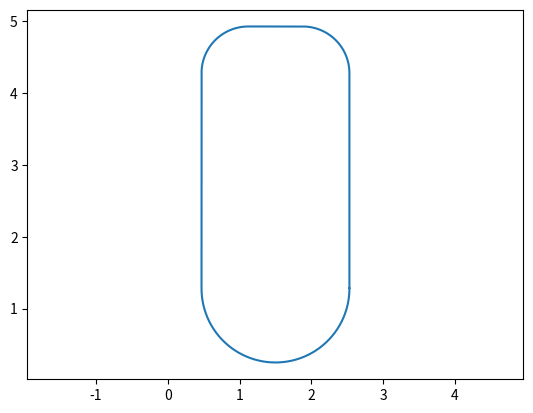

This figure's Python source:
from cmath import sin
import numpy as np
import matplotlib.pyplot as plt
PI = np.pi

R = 1.03     # big radius
r = 0.65    # small radius
L = 3.0    # horizontal distance

d = 0.01    # distance between points

m = 0.25     # border from the edge of the map

assert r < R
assert (R + L + r) <= 6.0 - 2*m 
assert (2*R + 0.4) <= 3.0 - 2*m

if __name__ == '__main__':
    CR = PI * R
    cr =  PI * r * 0.5

    # big arc
    th = np.linspace(0, -PI, round((PI*R/d)))
    g12 = np.array([1.5 + R*np.cos(th) , m+R + R*np.sin(th)])[:,:-1]
    print(f'g12 shape = {g12.shape}')

    g23x = (1.5 - R)*np.ones(round(L/d))
    g23y = np.linspace(m+R, m+R+L, round(L/d))
    g23 = np.vstack((g23x, g23y))[:,:-1]
    print(f'g23 shape = {g23.shape}') 

    th = np.linspace(-PI, -1.5*PI, round((0.5*PI*r/d)))
    g34x = (1.5-R+r) + r*np.cos(th)
    g34y = (R+m+L) + r*np.sin(th)
    g34 = np.vstack((g34x, g34y))[:,:-1]
    print(f'g34 shape = {g34.shape}') 

    g45x = np.linspace(1.5-R+r, 1.5+R-r, round((2*(R-r))/d))
    g45y = (R+L+m+r)*np.ones(round((2*(R-r))/d))
    g45 = np.vstack((g45x, g45y))[:,:-1]
    print(f'g45 shape = {g45.shape}') 

    th = np.linspace(-1.5*PI, -2*PI, round((0.5*PI*r/d)))
    g56x = (1.5+R-r) + r*np.cos(th)
    g56y = (R+m+L) + r*np.sin(th)
    g56 = np.vstack((g56x, g56y))[:,:-1]
    print(f'g56 shape = {g56.shape}') 

    g61x = (1.5 + R)*np.ones(round(L/d))
    g61y = np.linspace(m+R+L, m+R, round(L/d))
    g61 = np.vstack((g61x, g61y))[:,:-1]
    print(f'g61 shape = {g61.shape}') 

    g = np.hstack((g12,g23,g34,g45,g56,g61)).T
    print(f'g shape = {g.shape}') 

    diff = np.linalg.norm(g[1:]-g[:-1], axis=1)
    print(f'diff = {diff}')

    

    #plots
    g = g.T
    plt.plot(g[0],g[1])
    # plt.plot(diff)
    plt.axis('equal')
    # plt.ylim([-0.01,0.02])
    plt.show()


    #save the path
    np.save('sparcs_path.npy',g)
    print('path saved... exiting.')


